Run: headless pygame with SDL's dummy video driver; simulated clock (each Clock.tick advances the game by its frame time, no real sleeping); random seed 0; keys injected as events and as key.get_pressed() state; no mouse input.
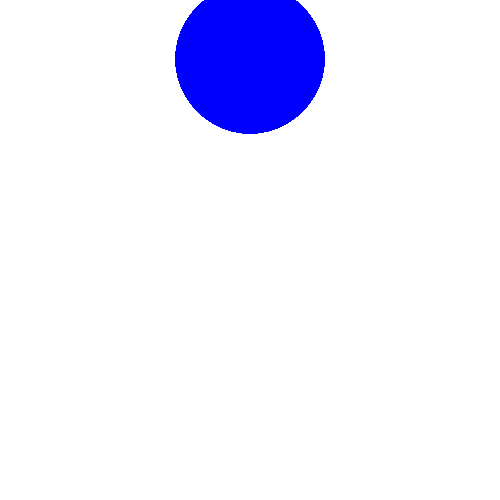
Frame 1 of 4 · flips 1–60 · no input
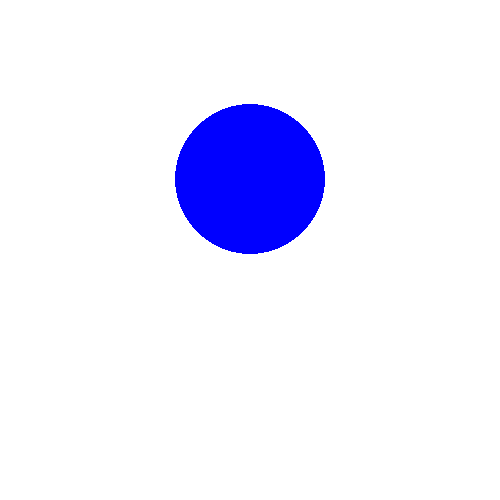
Frame 2 of 4 · flips 61–180 · tapped SPACE, RETURN · held RIGHT (→), D
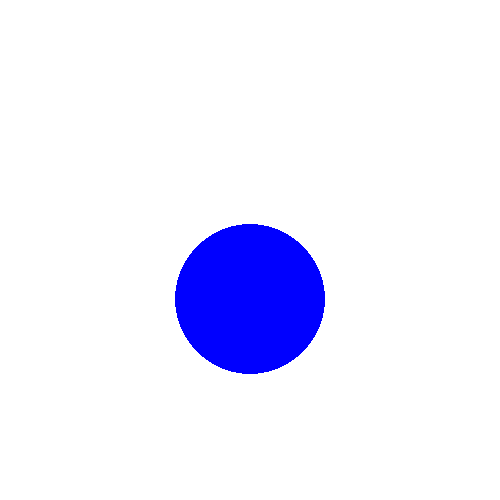
Frame 3 of 4 · flips 181–300 · held DOWN (↓), S
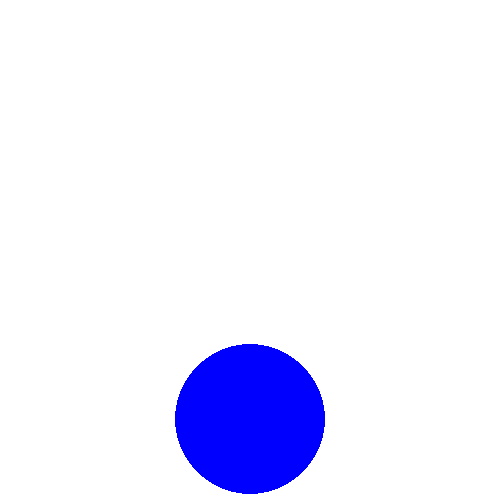
Frame 4 of 4 · flips 301–420 · held LEFT (←), A, UP (↑), W

The pygame program that drew these frames:

import pygame
pygame.init()

screen = pygame.display.set_mode([500, 500])

running = True
while running:
    for event in pygame.event.get():
        if event.type == pygame.QUIT:
            running = False
    for i in range(500):
        screen.fill((255, 255, 255))
        if i != 500:
            pygame.draw.circle(screen, (0, 0, 255), (250, i), 75)
        else:
            break
        running = False
        pygame.display.flip()

pygame.quit()
